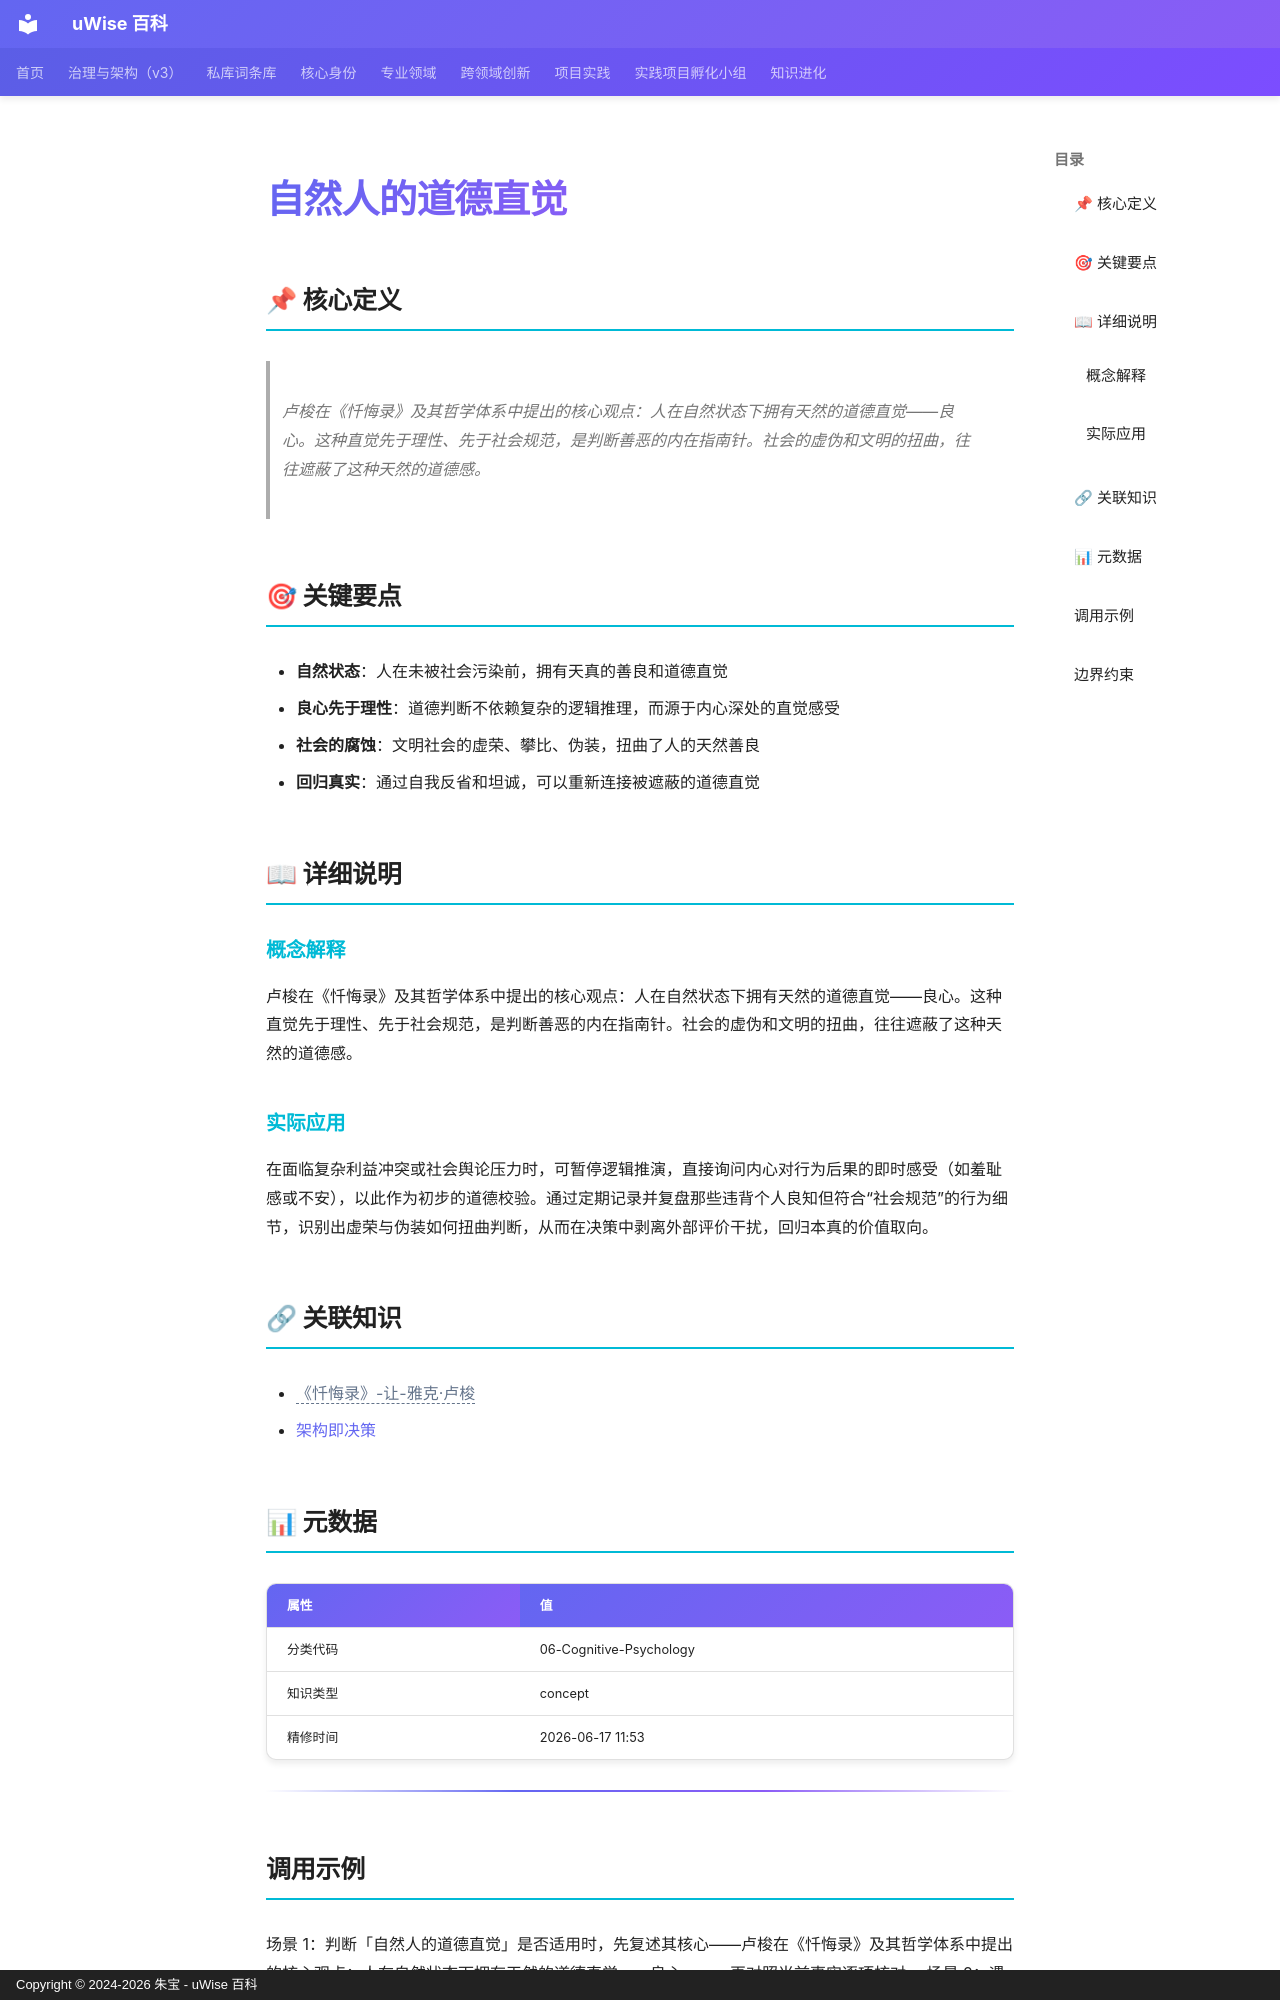

repository: zhubao315/uWise · page: vault-encyclopedia/md-14d57e78/index.html · generator: mkdocs · copyright: Copyright © 2024-2026 朱宝 - uWise 百科

---
title: "自然人的道德直觉"
description: "卢梭在《忏悔录》及其哲学体系中提出的核心观点：人在自然状态下拥有天然的道德直觉——良心。这种直觉先于理性、先于社会规范，是判断善恶的内在指南针。社会的虚伪和文明的扭曲，往往遮蔽了这种天然的道德感。"
---

# 自然人的道德直觉

## 📌 核心定义

> 卢梭在《忏悔录》及其哲学体系中提出的核心观点：人在自然状态下拥有天然的道德直觉——良心。这种直觉先于理性、先于社会规范，是判断善恶的内在指南针。社会的虚伪和文明的扭曲，往往遮蔽了这种天然的道德感。

## 🎯 关键要点

- **自然状态**：人在未被社会污染前，拥有天真的善良和道德直觉
- **良心先于理性**：道德判断不依赖复杂的逻辑推理，而源于内心深处的直觉感受
- **社会的腐蚀**：文明社会的虚荣、攀比、伪装，扭曲了人的天然善良
- **回归真实**：通过自我反省和坦诚，可以重新连接被遮蔽的道德直觉

## 📖 详细说明

### 概念解释
卢梭在《忏悔录》及其哲学体系中提出的核心观点：人在自然状态下拥有天然的道德直觉——良心。这种直觉先于理性、先于社会规范，是判断善恶的内在指南针。社会的虚伪和文明的扭曲，往往遮蔽了这种天然的道德感。


### 实际应用

在面临复杂利益冲突或社会舆论压力时，可暂停逻辑推演，直接询问内心对行为后果的即时感受（如羞耻感或不安），以此作为初步的道德校验。通过定期记录并复盘那些违背个人良知但符合“社会规范”的行为细节，识别出虚荣与伪装如何扭曲判断，从而在决策中剥离外部评价干扰，回归本真的价值取向。

## 🔗 关联知识

- <span class="uw-unresolved" data-target="《忏悔录》-让-雅克·卢梭" title="未解析的双链目标：《忏悔录》-让-雅克·卢梭">《忏悔录》-让-雅克·卢梭</span>
- [架构即决策](../md-c98e4bab/)

## 📊 元数据

| 属性 | 值 |
|------|-----|
| 分类代码 | 06-Cognitive-Psychology |
| 知识类型 | concept |
| 精修时间 | 2026-06-17 11:53 |

---

## 调用示例

场景 1：判断「自然人的道德直觉」是否适用时，先复述其核心——卢梭在《忏悔录》及其哲学体系中提出的核心观点：人在自然状态下拥有天然的道德直觉——良心。——再对照当前事实逐项核对。
场景 2：遇到与「自然人的道德直觉」相似的模糊情形，以要点「- 自然状态：人在未被社会污染前，拥有天真的善良和道德直觉」为检查清单，避免只凭印象下结论。
